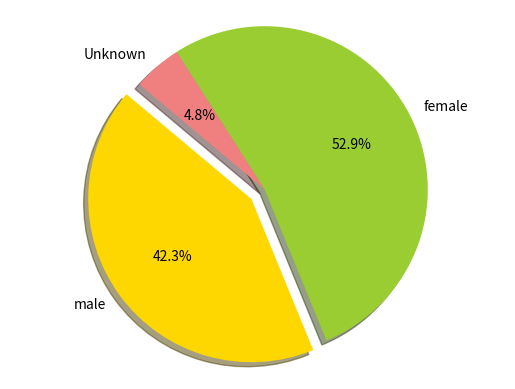

The matplotlib source for this figure:
'''from echarts import Echart, Legend, Pie
[redacted]
chart.use(Pie('WeChat', 
    [{'value': '0.4812', 'name': u'男性 %.2f%%' % (48.12)},
    {'value': '0.5001', 'name': u'女性 %.2f%%' % (50.01)},
    {'value': '0.1870', 'name': u'其他 %.2f%%' % (1.87)}],
    radius=["50%", "70%"]))
chart.use(Legend(["male", "female", "other"]))
chart.plot()

from echarts import Echart, Legend, Bar, Axis

chart = Echart('GDP', 'This is a fake chart')
chart.use(Bar('China', [2, 3, 4, 5]))
chart.use(Legend(['GDP']))
chart.use(Axis('category', 'bottom', data=['Nov', 'Dec', 'Jan', 'Feb']))
chart.plot()
'''
import matplotlib.pyplot as plt
 
# Data to plot
labels = ['male', 'female', 'Unknown']
sizes = [368, 460, 42]
colors = ['gold', 'yellowgreen', 'lightcoral']
explode = (0.1, 0, 0)  # explode 1st slice
plt.pie(sizes, explode=explode, labels=labels, colors=colors, autopct='%1.1f%%', shadow=True, startangle=140)
 
plt.axis('equal')
plt.show()
